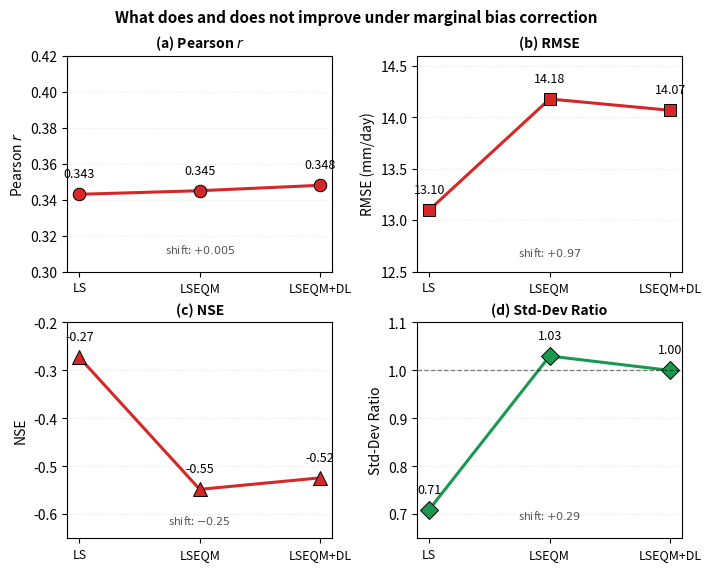

Python code for this plot: (Note: this script raises an exception after producing the figure.)
"""Thesis Figure 4.3 (re-layout) - "What does and does not improve under
marginal bias correction" - 2x2 grid of (a) Pearson r, (b) RMSE, (c) NSE,
(d) SDR across the three correction stages.

Values are taken from Table 4.2 (in-sample CPC-UNI) of the thesis. The
underlying NetCDFs (data/output/metrics_*) are not re-read because the
aggregate pixel-mean values are already pinned in the table and unchanged
by layout.

Output: paper/thesis/figures/fig_thesis_04_paradox.png
"""
import sys
from pathlib import Path
import numpy as np
import matplotlib.pyplot as plt

ROOT = Path(r"C:\Users\benny\OneDrive\Documents\Github\hybrid-bias-correction")
OUT = ROOT / "paper" / "thesis" / "figures" / "fig_thesis_04_paradox.png"

METHODS = ["LS", "LSEQM", "LSEQM+DL"]
x = np.arange(len(METHODS))

# (Table 4.2 CPC-UNI in-sample row values)
r_values = [0.343, 0.345, 0.348]
rmse_values = [13.10, 14.18, 14.07]
nse_values = [-0.273, -0.548, -0.524]
sdr_values = [0.71, 1.03, 1.00]

PANEL_RED = "#d62728"
PANEL_GREEN = "#1a9850"


def annotate_values(ax, vals, fmt, dy=12):
    for xi, v in zip(x, vals):
        ax.annotate(fmt.format(v), xy=(xi, v),
                    xytext=(0, dy), textcoords="offset points",
                    ha="center", fontsize=9)


# 2x2 grid; figure sized for thesis text width (~14 cm = 5.5 in)
fig, axes = plt.subplots(2, 2, figsize=(7.0, 5.6), constrained_layout=True)
ax_r, ax_rmse, ax_nse, ax_sdr = axes.flat

# (a) Pearson r
ax_r.plot(x, r_values, marker="o", color=PANEL_RED, linewidth=2.2,
          markersize=9, markeredgecolor="black", markeredgewidth=0.7)
annotate_values(ax_r, r_values, "{:.3f}")
ax_r.set_xticks(x); ax_r.set_xticklabels(METHODS, fontsize=9)
ax_r.set_ylim(0.30, 0.42)
ax_r.set_ylabel("Pearson $r$", fontsize=10)
ax_r.set_title("(a) Pearson $r$", fontsize=10, fontweight="bold")
ax_r.grid(axis="y", alpha=0.3, linestyle=":")
ax_r.annotate("shift: $+0.005$", xy=(1.0, 0.31), ha="center",
              fontsize=8, color="#555", style="italic")

# (b) RMSE (mm/day) - red because higher is worse
ax_rmse.plot(x, rmse_values, marker="s", color=PANEL_RED, linewidth=2.2,
             markersize=9, markeredgecolor="black", markeredgewidth=0.7)
annotate_values(ax_rmse, rmse_values, "{:.2f}")
ax_rmse.set_xticks(x); ax_rmse.set_xticklabels(METHODS, fontsize=9)
ax_rmse.set_ylim(12.5, 14.6)
ax_rmse.set_ylabel("RMSE (mm/day)", fontsize=10)
ax_rmse.set_title("(b) RMSE", fontsize=10, fontweight="bold")
ax_rmse.grid(axis="y", alpha=0.3, linestyle=":")
ax_rmse.annotate("shift: $+0.97$", xy=(1.0, 12.65), ha="center",
                 fontsize=8, color="#555", style="italic")

# (c) NSE - red because more negative is worse
ax_nse.plot(x, nse_values, marker="^", color=PANEL_RED, linewidth=2.2,
            markersize=10, markeredgecolor="black", markeredgewidth=0.7)
annotate_values(ax_nse, nse_values, "{:.2f}")
ax_nse.set_xticks(x); ax_nse.set_xticklabels(METHODS, fontsize=9)
ax_nse.set_ylim(-0.65, -0.20)
ax_nse.set_ylabel("NSE", fontsize=10)
ax_nse.set_title("(c) NSE", fontsize=10, fontweight="bold")
ax_nse.grid(axis="y", alpha=0.3, linestyle=":")
ax_nse.annotate("shift: $-0.25$", xy=(1.0, -0.62), ha="center",
                fontsize=8, color="#555", style="italic")

# (d) SDR - green because it moves toward 1.0
ax_sdr.plot(x, sdr_values, marker="D", color=PANEL_GREEN, linewidth=2.2,
            markersize=9, markeredgecolor="black", markeredgewidth=0.7)
ax_sdr.axhline(1.0, color="black", linestyle="--", linewidth=0.9, alpha=0.5)
annotate_values(ax_sdr, sdr_values, "{:.2f}")
ax_sdr.set_xticks(x); ax_sdr.set_xticklabels(METHODS, fontsize=9)
ax_sdr.set_ylim(0.65, 1.10)
ax_sdr.set_ylabel("Std-Dev Ratio", fontsize=10)
ax_sdr.set_title("(d) Std-Dev Ratio", fontsize=10, fontweight="bold")
ax_sdr.grid(axis="y", alpha=0.3, linestyle=":")
ax_sdr.annotate("shift: $+0.29$", xy=(1.0, 0.69), ha="center",
                fontsize=8, color="#555", style="italic")

fig.suptitle("What does and does not improve under marginal bias correction",
             fontsize=11, fontweight="bold")

fig.savefig(OUT, dpi=200, bbox_inches="tight", facecolor="white")
print(f"wrote {OUT} ({OUT.stat().st_size // 1024} KB)")
